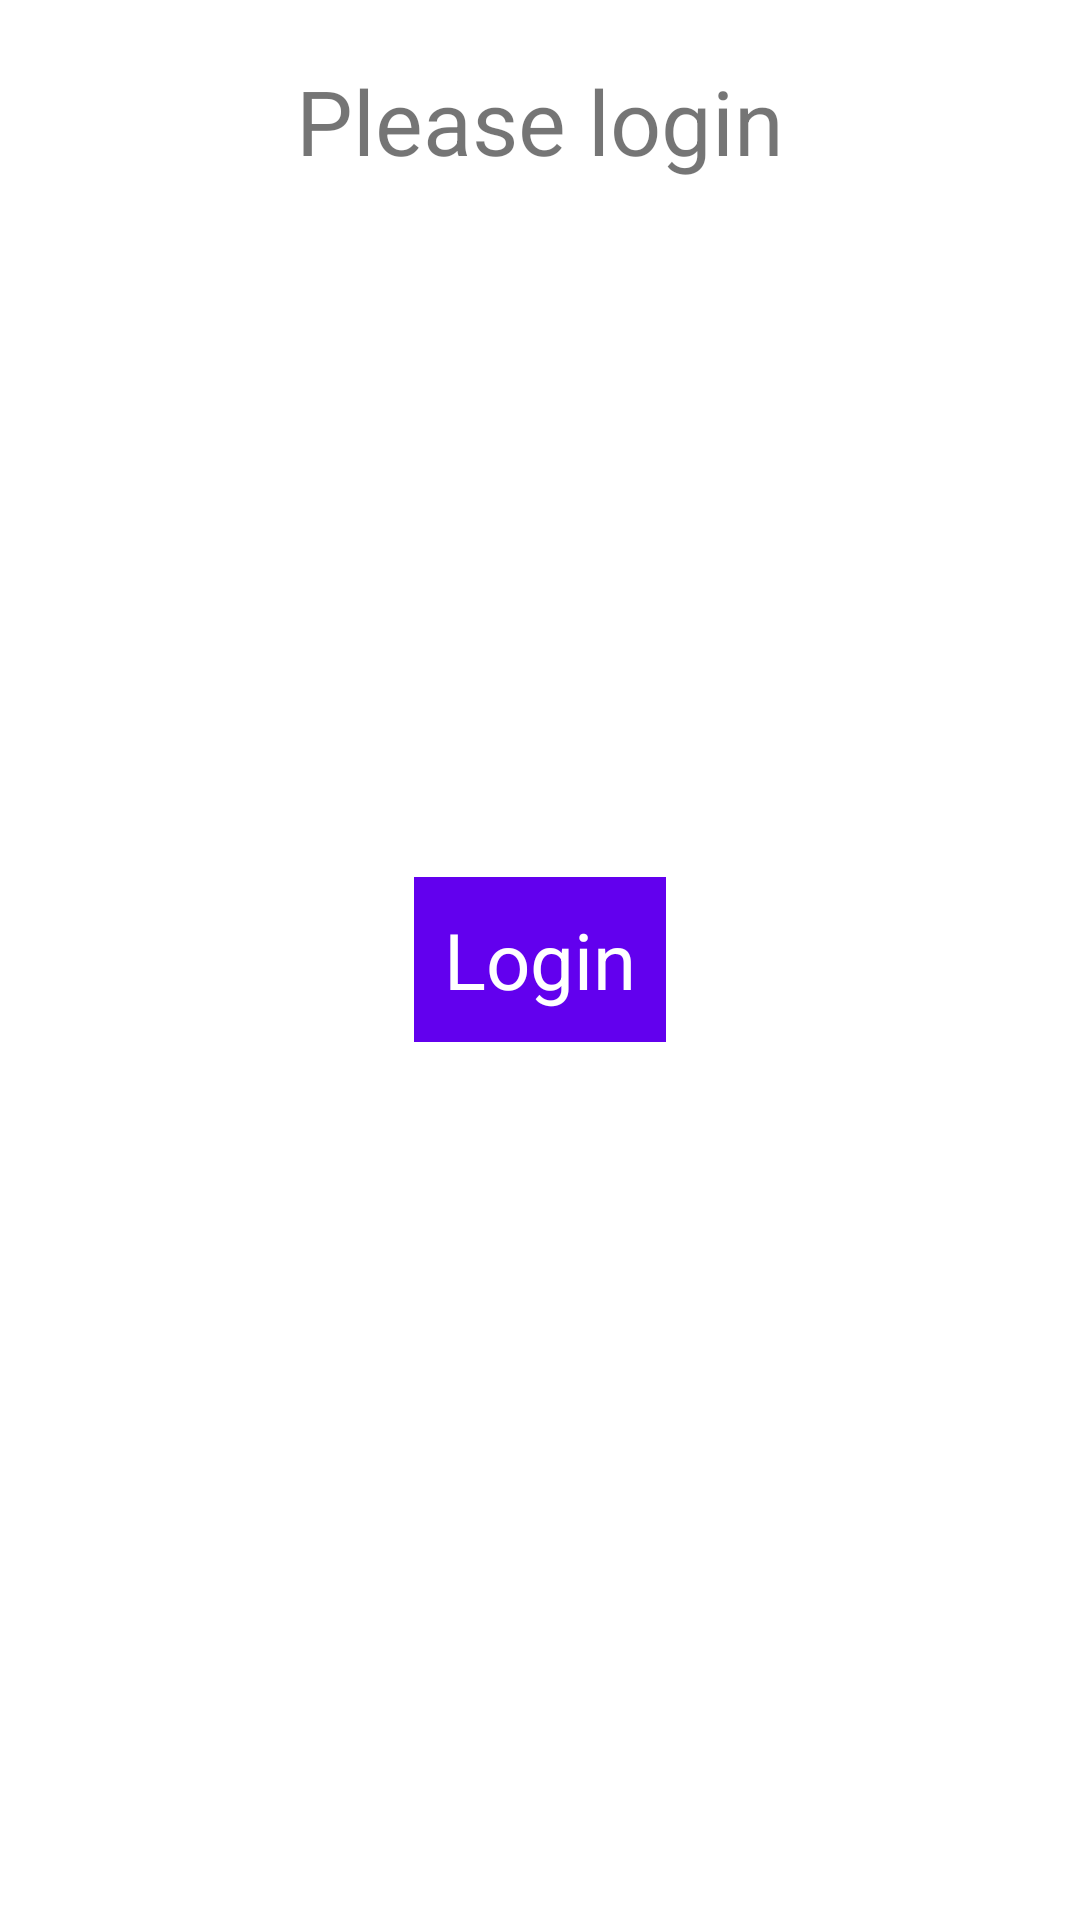

Reconstruct the res/layout file that produces this screen, plus the resources it refers to.
<!-- AndroidManifest.xml: application theme Theme.HabitTrackerProject -->
<!-- res/layout/fragment_login.xml -->
<?xml version="1.0" encoding="utf-8"?>
<layout
    xmlns:android="http://schemas.android.com/apk/res/android"
    xmlns:tools="http://schemas.android.com/tools">

    <FrameLayout
        android:layout_width="match_parent"
        android:layout_height="match_parent"
        tools:context=".fragment.LoginFragment">

        <TextView
            android:layout_width="wrap_content"
            android:layout_height="wrap_content"
            android:layout_gravity="center_horizontal"
            android:layout_margin="20dp"
            android:text="@string/login_prompt"
            android:textAlignment="center"
            android:textSize="30sp"/>

        <TextView
            android:id="@+id/auth_button"
            android:layout_width="wrap_content"
            android:layout_height="wrap_content"
            android:layout_gravity="center"
            android:background="@color/colorPrimary"
            android:padding="10dp"
            android:text="@string/login_btn"
            android:textColor="@color/white"
            android:textSize="26sp" />
    </FrameLayout>
</layout>
<!-- resources referenced by this layout -->
<resources>
  <color name="white">#FFFFFFFF</color>
  <string name="login_btn">Login</string>
  <string name="login_prompt">Please login</string>
  <style name="Theme.HabitTrackerProject" parent="Theme.MaterialComponents.DayNight.DarkActionBar">
          
          <item name="colorPrimary">@color/purple_500</item>
          <item name="colorPrimaryVariant">@color/purple_700</item>
          <item name="colorOnPrimary">@color/white</item>
          
          <item name="colorSecondary">@color/teal_200</item>
          <item name="colorSecondaryVariant">@color/teal_700</item>
          <item name="colorOnSecondary">@color/black</item>
          
          <item name="android:statusBarColor" tools:targetApi="l">?attr/colorPrimaryVariant</item>
          
      </style>
  <color name="purple_500">#EA9953</color>
  <color name="purple_700">#EC8536</color>
  <color name="teal_200">#FF03DAC5</color>
  <color name="teal_700">#FF018786</color>
  <color name="black">#FF000000</color>
  <!-- not gathered from this repository: default colours our renderer supplied (Android Studio template values) -->
  <color name="colorPrimary">#FF6200EE</color>
</resources>
